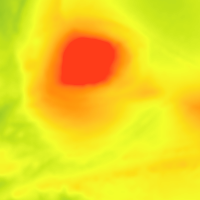

The file beside this chart, header and first rows:
filename, width, height, class, xmin, ymin, xmax, ymax
02440.png, 200, 200, mound, 61, 34, 136, 92
